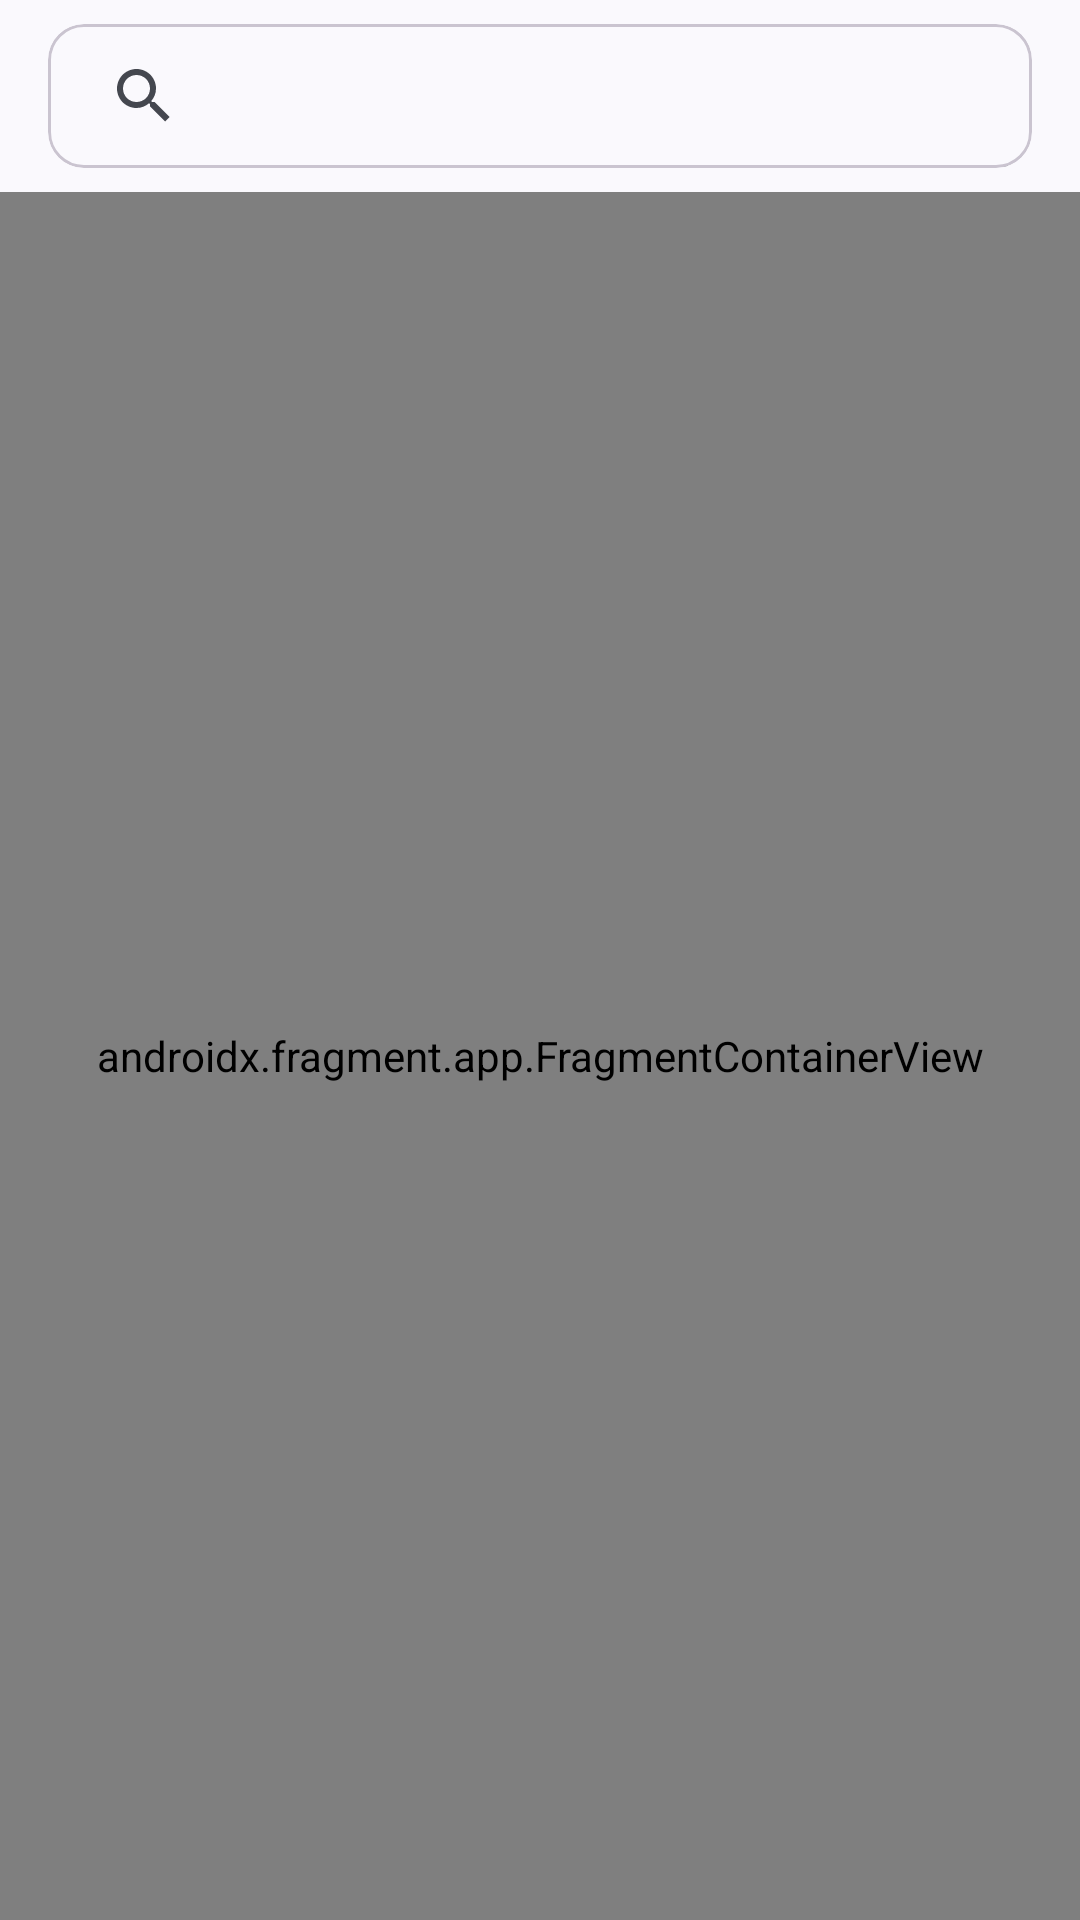

Reconstruct the res/layout file that produces this screen, plus the resources it refers to.
<!-- AndroidManifest.xml: activity theme Theme.WeatherAncic -->
<!-- res/layout/activity_main.xml -->
<?xml version="1.0" encoding="utf-8"?>
<androidx.coordinatorlayout.widget.CoordinatorLayout xmlns:android="http://schemas.android.com/apk/res/android"
    xmlns:app="http://schemas.android.com/apk/res-auto"
    xmlns:tools="http://schemas.android.com/tools"
    android:layout_width="match_parent"
    android:layout_height="match_parent"
    android:fitsSystemWindows="true"
    tools:context=".MainActivity">

    <com.google.android.material.appbar.AppBarLayout
        android:layout_width="match_parent"
        android:layout_height="wrap_content"
        android:fitsSystemWindows="true">

        <com.google.android.material.appbar.MaterialToolbar
            android:id="@+id/toolbar"
            android:layout_width="match_parent"
            android:layout_height="wrap_content"
            app:contentInsetEnd="@dimen/margin_default"
            app:contentInsetStart="@dimen/margin_default">

            <com.google.android.material.card.MaterialCardView
                android:layout_width="match_parent"
                android:layout_height="wrap_content">

                <androidx.appcompat.widget.SearchView
                    android:id="@+id/search_city"
                    android:layout_width="match_parent"
                    android:layout_height="wrap_content"
                    app:iconifiedByDefault="false" />
            </com.google.android.material.card.MaterialCardView>
        </com.google.android.material.appbar.MaterialToolbar>

    </com.google.android.material.appbar.AppBarLayout>

    <androidx.fragment.app.FragmentContainerView
        android:id="@+id/nav_host_fragment"
        android:name="androidx.navigation.fragment.NavHostFragment"
        android:layout_width="match_parent"
        android:layout_height="match_parent"
        app:defaultNavHost="true"
        app:layout_behavior="com.google.android.material.appbar.AppBarLayout$ScrollingViewBehavior"
        app:navGraph="@navigation/nav_graph" />

</androidx.coordinatorlayout.widget.CoordinatorLayout>
<!-- resources referenced by this layout -->
<resources>
  <dimen name="margin_default">16dp</dimen>
  <style name="Theme.WeatherAncic" parent="Base.Theme.WeatherAncic" />
  <style name="Base.Theme.WeatherAncic" parent="Theme.Material3.DynamicColors.Light">
          <item name="colorPrimary">@color/white</item>
          <item name="windowActionBar">false</item>
          <item name="windowNoTitle">true</item>
      </style>
  <!-- not gathered from this repository: default colours our renderer supplied (Android Studio template values) -->
  <color name="white">#FFFFFFFF</color>
</resources>
